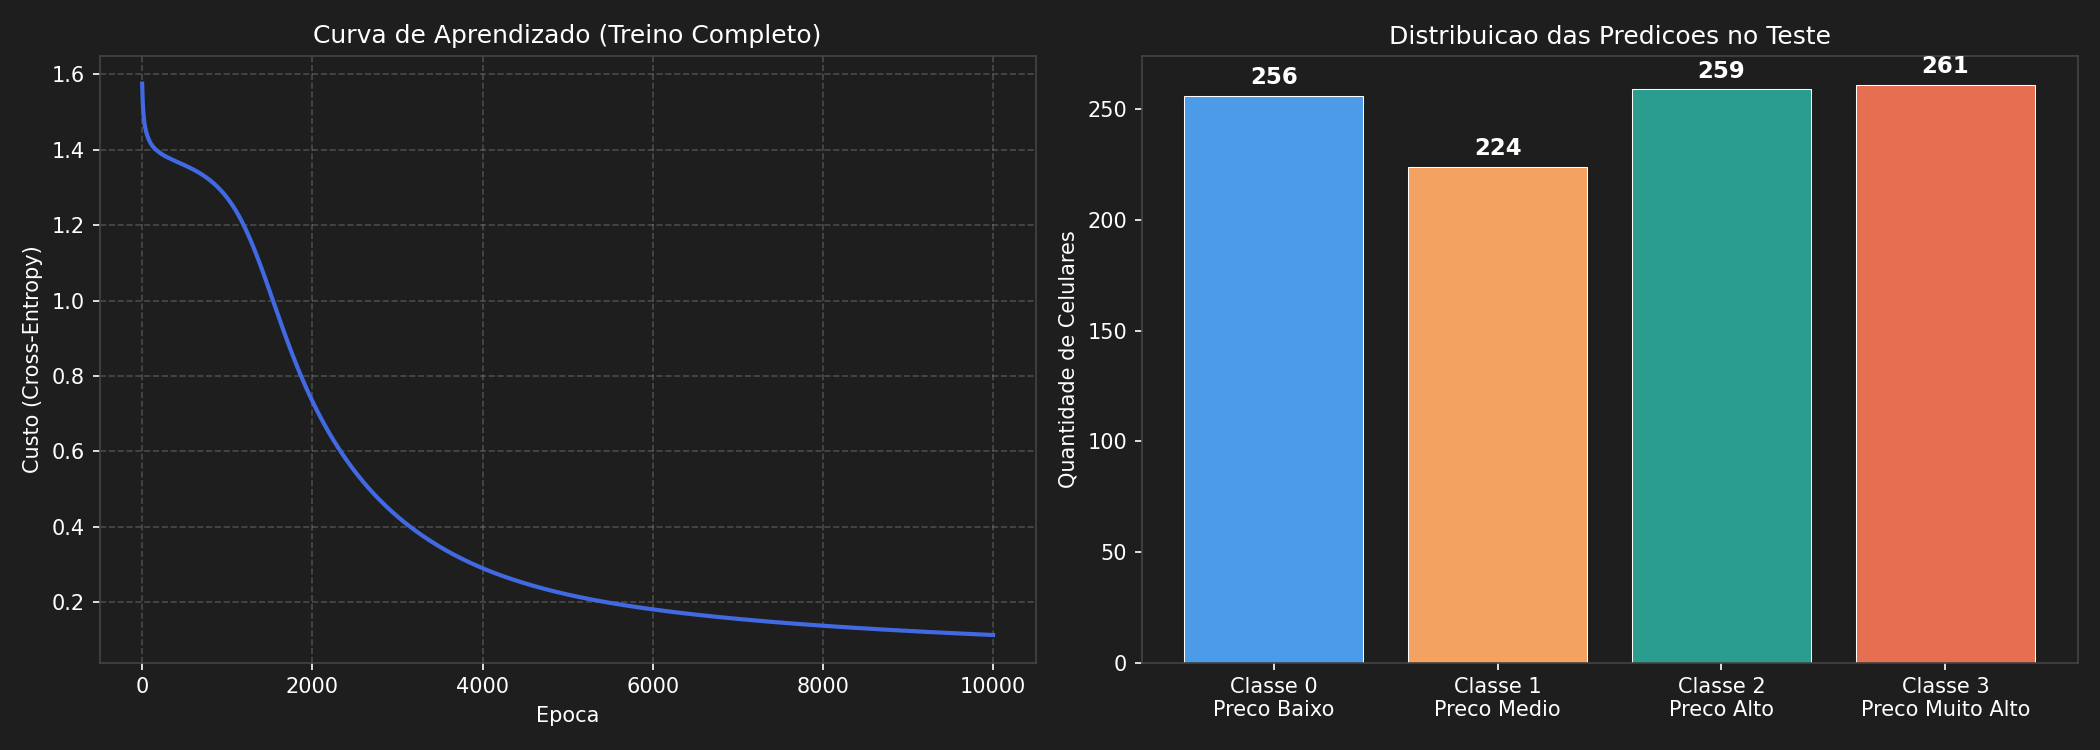

Values plotted in this chart, from the file beside it:
id, battery_power, blue, clock_speed, dual_sim, fc, four_g, int_memory, m_dep, mobile_wt, n_cores, pc, px_height, px_width, ram, sc_h, sc_w, talk_time, three_g, touch_screen, wifi, price_range_predicted, classe_nome, prob_classe_0
1, 1043, 1, 1.8, 1, 14, 0, 5, 0.1, 193, 3, 16, 226, 1412, 3476, 12, 7, 2, 0, 1, 0, 3, Preco Muito Alto, 0.0
2, 841, 1, 0.5, 1, 4, 1, 61, 0.8, 191, 5, 12, 746, 857, 3895, 6, 0, 7, 1, 0, 0, 3, Preco Muito Alto, 0.0
3, 1807, 1, 2.8, 0, 1, 0, 27, 0.9, 186, 3, 4, 1270, 1366, 2396, 17, 10, 10, 0, 1, 1, 2, Preco Alto, 0.0
4, 1546, 0, 0.5, 1, 18, 1, 25, 0.5, 96, 8, 20, 295, 1752, 3893, 10, 0, 7, 1, 1, 0, 3, Preco Muito Alto, 0.0
5, 1434, 0, 1.4, 0, 11, 1, 49, 0.5, 108, 6, 18, 749, 810, 1773, 15, 8, 7, 1, 0, 1, 1, Preco Medio, 0.0003
6, 1464, 1, 2.9, 1, 5, 1, 50, 0.8, 198, 8, 9, 569, 939, 3506, 10, 7, 3, 1, 1, 1, 3, Preco Muito Alto, 0.0
7, 1718, 0, 2.4, 0, 1, 0, 47, 1.0, 156, 2, 3, 1283, 1374, 3873, 14, 2, 10, 0, 0, 0, 3, Preco Muito Alto, 0.0
8, 833, 0, 2.4, 1, 0, 0, 62, 0.8, 111, 1, 2, 1312, 1880, 1495, 7, 2, 18, 0, 1, 1, 1, Preco Medio, 0.0008
9, 1111, 1, 2.9, 1, 9, 1, 25, 0.6, 101, 5, 19, 556, 876, 3485, 11, 9, 10, 1, 1, 0, 3, Preco Muito Alto, 0.0
10, 1520, 0, 0.5, 0, 1, 0, 25, 0.5, 171, 3, 20, 52, 1009, 651, 6, 0, 5, 1, 0, 1, 0, Preco Baixo, 0.9872
11, 1500, 0, 2.2, 0, 2, 0, 55, 0.6, 80, 7, 6, 503, 1336, 3866, 13, 7, 20, 0, 1, 0, 3, Preco Muito Alto, 0.0
12, 1343, 0, 2.9, 0, 2, 1, 34, 0.8, 171, 3, 6, 235, 1671, 3911, 15, 8, 8, 1, 1, 1, 3, Preco Muito Alto, 0.0
13, 900, 1, 1.4, 1, 0, 0, 30, 1.0, 87, 2, 3, 829, 1893, 439, 6, 2, 20, 1, 0, 0, 0, Preco Baixo, 0.9974
14, 1190, 1, 2.2, 1, 5, 0, 19, 0.9, 158, 5, 15, 227, 1856, 992, 13, 0, 16, 1, 1, 0, 0, Preco Baixo, 0.6933
15, 630, 0, 1.8, 0, 8, 1, 51, 0.9, 193, 8, 9, 1315, 1323, 2751, 17, 6, 3, 1, 1, 0, 2, Preco Alto, 0.0
16, 1846, 1, 1.0, 0, 5, 1, 53, 0.7, 106, 8, 7, 185, 1832, 563, 9, 5, 10, 1, 0, 1, 0, Preco Baixo, 0.7812
17, 1985, 0, 0.5, 1, 14, 1, 26, 1.0, 163, 2, 17, 613, 1511, 2083, 13, 3, 14, 1, 1, 0, 2, Preco Alto, 0.0
18, 1042, 0, 2.9, 0, 5, 1, 48, 0.2, 186, 4, 15, 335, 532, 2187, 9, 2, 5, 1, 0, 0, 1, Preco Medio, 0.0028
19, 1231, 1, 1.7, 1, 2, 1, 37, 0.2, 194, 2, 3, 82, 1771, 3902, 19, 12, 15, 1, 0, 1, 3, Preco Muito Alto, 0.0
20, 1488, 0, 2.6, 0, 9, 0, 37, 0.7, 189, 4, 20, 47, 559, 2524, 5, 0, 6, 0, 0, 0, 2, Preco Alto, 0.0
21, 968, 0, 0.6, 0, 8, 1, 7, 0.7, 151, 1, 17, 504, 1930, 1357, 15, 1, 16, 1, 1, 0, 1, Preco Medio, 0.0609
22, 529, 0, 2.6, 1, 1, 0, 60, 0.5, 101, 5, 5, 521, 1591, 3456, 13, 11, 9, 0, 1, 0, 3, Preco Muito Alto, 0.0
23, 1558, 0, 1.7, 1, 7, 0, 50, 0.1, 115, 2, 10, 777, 1587, 1641, 17, 0, 9, 0, 1, 1, 1, Preco Medio, 0.0
24, 533, 1, 0.7, 1, 16, 0, 58, 0.8, 97, 5, 18, 512, 1111, 2322, 17, 3, 2, 0, 1, 0, 1, Preco Medio, 0.0001
25, 1037, 0, 1.7, 1, 1, 0, 5, 0.7, 125, 3, 6, 1194, 1321, 3862, 17, 4, 7, 1, 1, 0, 3, Preco Muito Alto, 0.0
26, 1025, 0, 1.6, 1, 6, 1, 43, 0.7, 122, 3, 16, 1003, 1306, 557, 15, 10, 14, 1, 1, 1, 0, Preco Baixo, 0.9993
27, 1858, 0, 3.0, 1, 0, 0, 17, 0.6, 124, 4, 1, 575, 1200, 2427, 16, 11, 13, 1, 1, 0, 2, Preco Alto, 0.0
28, 980, 0, 0.5, 0, 1, 0, 8, 0.1, 91, 5, 5, 54, 658, 625, 17, 3, 7, 0, 1, 1, 0, Preco Baixo, 0.9966
29, 644, 1, 0.5, 1, 9, 0, 15, 0.2, 139, 5, 10, 627, 630, 3836, 10, 9, 10, 1, 0, 1, 3, Preco Muito Alto, 0.0
30, 1024, 1, 1.6, 1, 0, 1, 38, 0.8, 81, 2, 0, 129, 1048, 854, 11, 3, 10, 1, 0, 0, 0, Preco Baixo, 0.9996
31, 1981, 0, 2.9, 1, 2, 1, 11, 0.3, 184, 8, 13, 876, 1408, 2383, 11, 2, 18, 1, 0, 0, 2, Preco Alto, 0.0
32, 1380, 0, 2.6, 1, 15, 1, 56, 0.5, 187, 8, 16, 501, 643, 926, 9, 5, 7, 1, 0, 0, 0, Preco Baixo, 0.9953
33, 1557, 1, 1.7, 1, 1, 0, 32, 0.3, 152, 7, 11, 1407, 1633, 3048, 17, 11, 7, 1, 0, 0, 3, Preco Muito Alto, 0.0
34, 1201, 1, 2.2, 1, 10, 0, 49, 0.8, 175, 4, 20, 722, 992, 824, 18, 13, 9, 1, 0, 0, 0, Preco Baixo, 0.994
35, 1074, 1, 1.2, 0, 0, 0, 45, 0.8, 193, 3, 6, 1219, 1904, 874, 11, 7, 2, 1, 0, 0, 1, Preco Medio, 0.495
36, 1175, 1, 2.1, 0, 3, 0, 33, 0.9, 124, 6, 8, 119, 1777, 1617, 5, 3, 7, 0, 0, 1, 1, Preco Medio, 0.0064
37, 1280, 0, 0.9, 1, 4, 1, 8, 0.6, 96, 6, 5, 753, 1557, 3309, 17, 16, 8, 1, 0, 1, 3, Preco Muito Alto, 0.0
38, 1715, 0, 0.6, 1, 1, 1, 28, 0.4, 112, 6, 16, 162, 847, 1786, 19, 2, 12, 1, 0, 1, 1, Preco Medio, 0.0003
39, 1165, 0, 0.9, 0, 4, 0, 40, 0.9, 150, 2, 11, 313, 528, 3128, 13, 0, 14, 1, 0, 0, 2, Preco Alto, 0.0
40, 567, 0, 2.6, 0, 0, 0, 2, 0.2, 87, 4, 1, 181, 566, 2243, 16, 6, 10, 0, 1, 1, 1, Preco Medio, 0.2448
41, 1952, 1, 1.4, 0, 2, 0, 47, 0.8, 190, 2, 10, 1416, 1892, 994, 9, 5, 17, 0, 1, 1, 1, Preco Medio, 0.0001
42, 822, 1, 1.4, 1, 2, 0, 43, 0.3, 189, 8, 7, 645, 851, 2749, 13, 4, 16, 1, 0, 1, 2, Preco Alto, 0.0
43, 685, 1, 0.5, 1, 0, 0, 12, 0.5, 121, 6, 15, 79, 633, 793, 5, 4, 11, 0, 0, 1, 0, Preco Baixo, 0.9986
44, 1388, 1, 0.6, 1, 12, 1, 17, 0.6, 174, 5, 19, 153, 972, 324, 14, 0, 3, 1, 0, 0, 0, Preco Baixo, 0.9996
45, 1972, 0, 2.1, 0, 2, 0, 48, 0.6, 188, 3, 14, 480, 748, 366, 5, 3, 17, 1, 1, 0, 0, Preco Baixo, 0.9894
46, 1411, 1, 1.7, 0, 9, 1, 57, 0.5, 80, 7, 17, 700, 1234, 1228, 17, 3, 7, 1, 1, 0, 1, Preco Medio, 0.034
47, 1094, 0, 2.3, 1, 2, 0, 20, 0.9, 135, 1, 5, 221, 610, 1413, 7, 0, 16, 0, 1, 1, 0, Preco Baixo, 0.9825
48, 1653, 0, 0.7, 1, 1, 1, 13, 0.5, 114, 4, 15, 1585, 1896, 2617, 16, 4, 18, 1, 1, 1, 3, Preco Muito Alto, 0.0
49, 916, 0, 2.0, 1, 9, 0, 33, 0.7, 142, 7, 20, 65, 1867, 1798, 11, 5, 5, 1, 1, 0, 1, Preco Medio, 0.0015
50, 1712, 0, 0.8, 0, 1, 0, 29, 0.3, 149, 7, 6, 556, 816, 2693, 7, 1, 5, 1, 1, 0, 2, Preco Alto, 0.0
51, 882, 1, 0.9, 1, 13, 0, 32, 0.8, 103, 8, 14, 224, 764, 2437, 17, 14, 15, 0, 1, 1, 1, Preco Medio, 0.0
52, 632, 0, 1.2, 0, 6, 1, 33, 0.5, 101, 2, 10, 705, 992, 837, 16, 4, 3, 1, 0, 0, 0, Preco Baixo, 0.9979
53, 1442, 1, 0.5, 1, 0, 0, 56, 0.4, 165, 3, 3, 709, 1695, 2815, 6, 0, 8, 0, 1, 1, 3, Preco Muito Alto, 0.0
54, 900, 0, 1.9, 0, 11, 0, 47, 0.2, 150, 8, 14, 97, 663, 1440, 14, 2, 4, 1, 1, 1, 0, Preco Baixo, 0.9912
55, 1630, 1, 0.6, 1, 4, 0, 20, 0.9, 153, 7, 10, 1131, 1360, 3470, 17, 6, 4, 1, 1, 0, 3, Preco Muito Alto, 0.0
56, 1596, 1, 1.4, 1, 6, 0, 24, 0.3, 174, 5, 15, 359, 1022, 1251, 18, 15, 2, 1, 1, 1, 1, Preco Medio, 0.2185
57, 1272, 1, 0.5, 0, 9, 1, 54, 0.6, 133, 8, 11, 1813, 1871, 3181, 10, 6, 14, 1, 0, 1, 3, Preco Muito Alto, 0.0
58, 1640, 0, 2.5, 1, 1, 0, 7, 0.2, 135, 4, 2, 839, 1788, 1361, 9, 1, 7, 0, 1, 1, 1, Preco Medio, 0.0005
59, 1111, 0, 1.4, 1, 10, 0, 15, 0.5, 198, 7, 14, 550, 666, 1630, 13, 5, 2, 1, 0, 1, 1, Preco Medio, 0.2888
60, 1889, 1, 2.9, 0, 15, 0, 25, 0.3, 90, 2, 17, 443, 755, 3689, 9, 6, 2, 1, 0, 1, 3, Preco Muito Alto, 0.0
... 940 more rows
